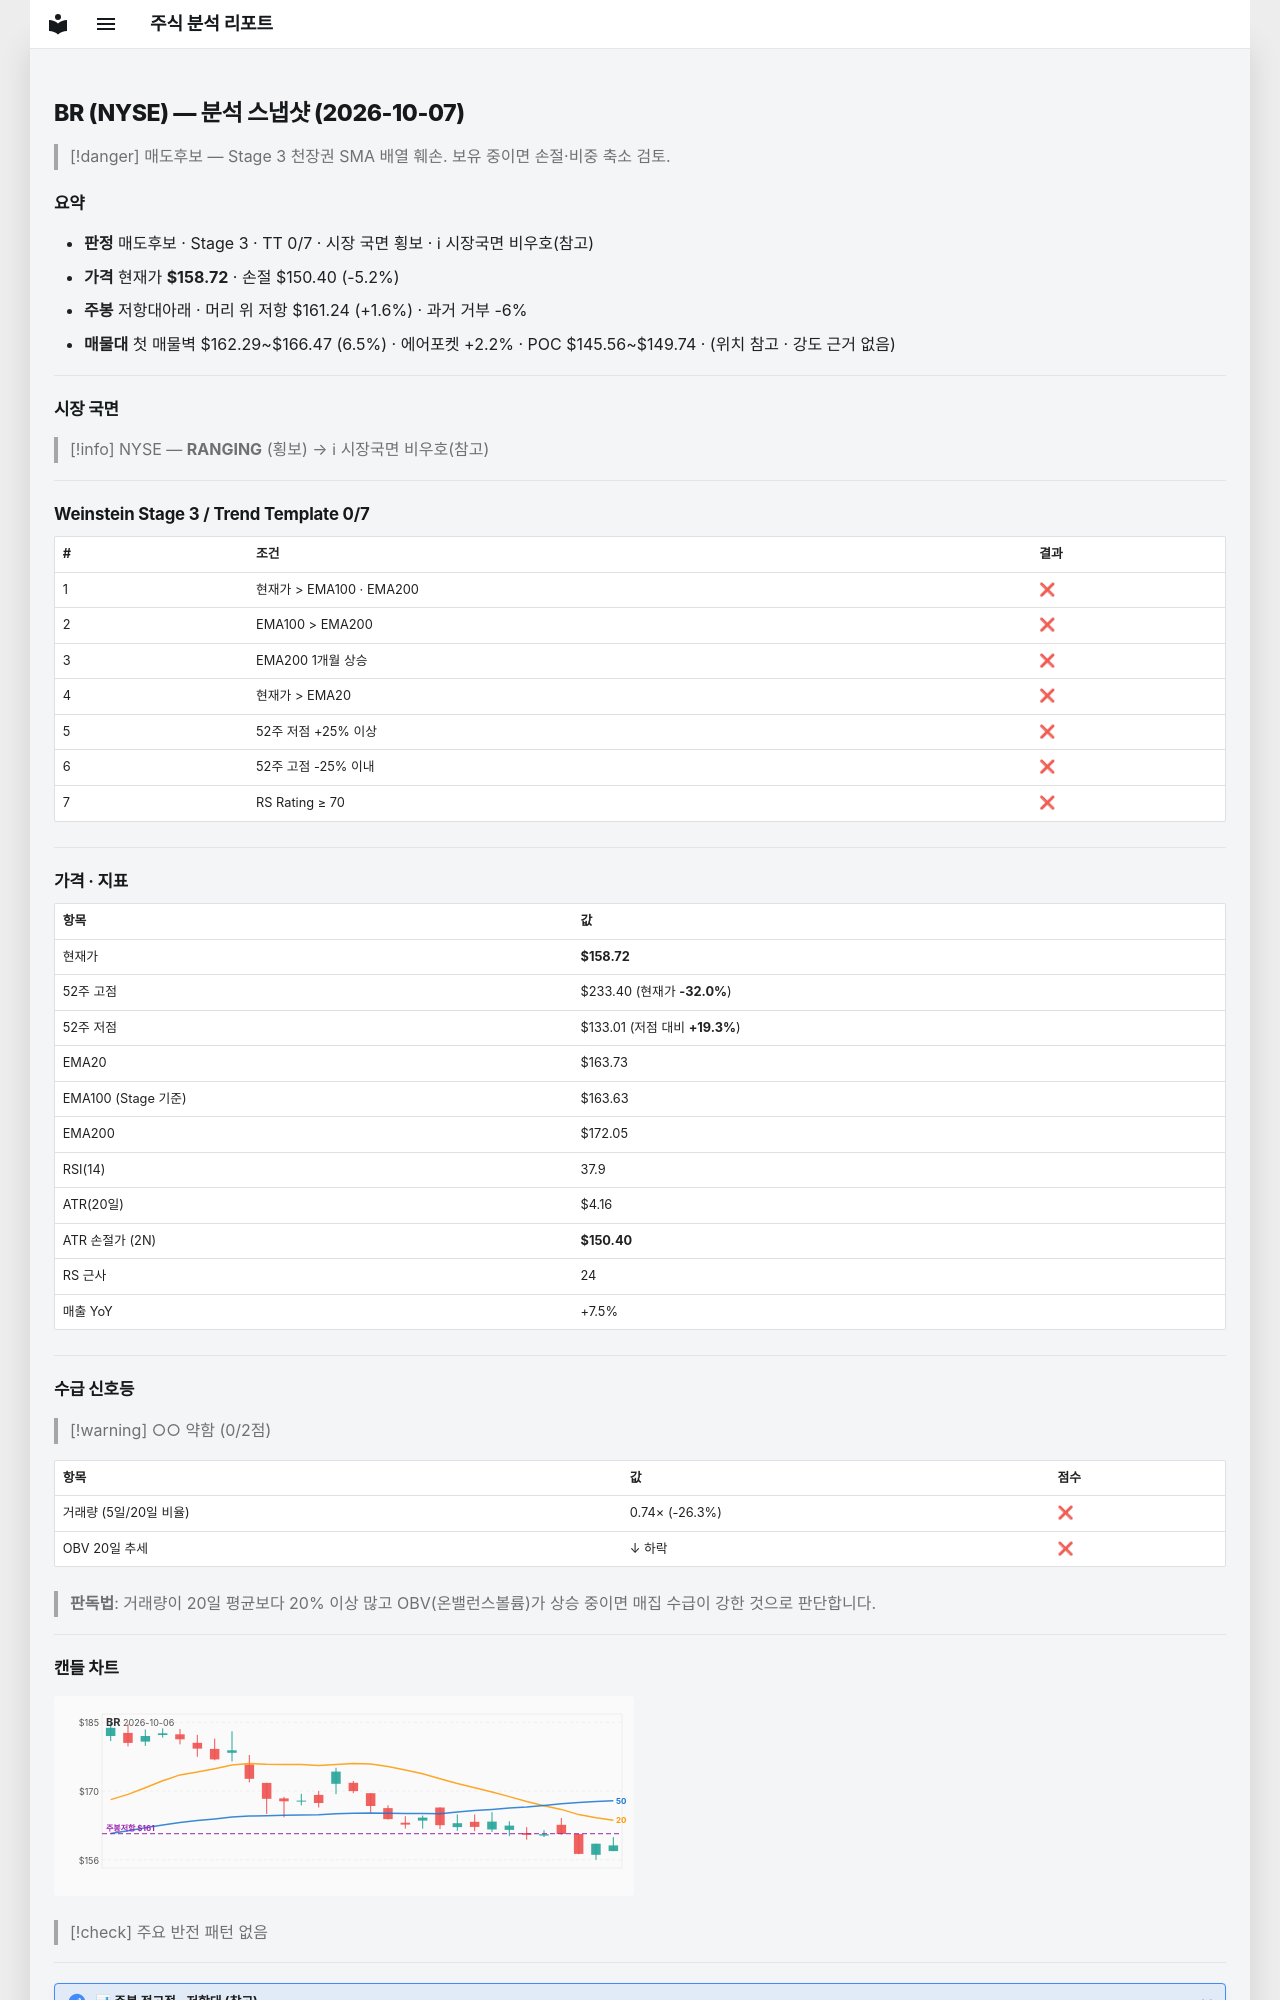

repository: soloandco/stock-reports · page: snapshots/BR-2026-10-07/index.html · generator: mkdocs

---
type: analysis-snapshot
title: BR 분석 스냅샷
ticker: BR
market: NYSE
created: 2026-10-07
updated: 2026-10-07
bar-date: 2026-10-06
verdict: 매도후보
real-rr: 0.30
sma50-gap-pct: -3.1
weekly-position: 저항대아래
weekly-overhead-price: 161.24
weekly-overhead-pct: 1.6
stage: 3
trend-template-score: 0
tt-max: 7
ma-set: ema-20-100-200
price: 158.72000122070312
stop-price: 150.40222372252822
market-regime: RANGING
supply-demand-score: 0/2
supply-demand-label: 약함
status: tracking
tags:
  - stock-agent
  - watchlist
  - BR
  - analysis
related:
  - "[[analysis-template]]"
---

# BR (NYSE) — 분석 스냅샷 (2026-10-07)

> [!danger] 매도후보 — Stage 3 천장권
> SMA 배열 훼손. 보유 중이면 손절·비중 축소 검토.

## 요약

- **판정** 매도후보 · Stage 3 · TT 0/7 · 시장 국면 횡보 · ℹ 시장국면 비우호(참고)
- **가격** 현재가 **$158.72** · 손절 $150.40 (-5.2%)
- **주봉** 저항대아래 · 머리 위 저항 $161.24 (+1.6%) · 과거 거부 -6%
- **매물대** 첫 매물벽 $162.29~$166.47 (6.5%) · 에어포켓 +2.2% · POC $145.56~$149.74 · (위치 참고 · 강도 근거 없음)

---

## 시장 국면

> [!info] NYSE — **RANGING** (횡보) → ℹ 시장국면 비우호(참고)

---

## Weinstein Stage 3 / Trend Template 0/7

| # | 조건 | 결과 |
|---|------|------|
| 1 | 현재가 > EMA100 · EMA200 | ❌ |
| 2 | EMA100 > EMA200 | ❌ |
| 3 | EMA200 1개월 상승 | ❌ |
| 4 | 현재가 > EMA20 | ❌ |
| 5 | 52주 저점 +25% 이상 | ❌ |
| 6 | 52주 고점 -25% 이내 | ❌ |
| 7 | RS Rating ≥ 70 | ❌ |

---

## 가격 · 지표

| 항목 | 값 |
|------|---|
| 현재가 | **$158.72** |
| 52주 고점 | $233.40 (현재가 **-32.0%**) |
| 52주 저점 | $133.01 (저점 대비 **+19.3%**) |
| EMA20 | $163.73 |
| EMA100 (Stage 기준) | $163.63 |
| EMA200 | $172.05 |
| RSI(14) | 37.9 |
| ATR(20일) | $4.16 |
| ATR 손절가 (2N) | **$150.40** |
| RS 근사 | 24 |
| 매출 YoY | +7.5% |

---
## 수급 신호등

> [!warning] ○○ 약함 (0/2점)

| 항목 | 값 | 점수 |
|------|------|------|
| 거래량 (5일/20일 비율) | 0.74× (-26.3%) | ❌ |
| OBV 20일 추세 | ↓ 하락 | ❌ |

> **판독법**: 거래량이 20일 평균보다 20% 이상 많고 OBV(온밸런스볼륨)가 상승 중이면 매집 수급이 강한 것으로 판단합니다.

---
